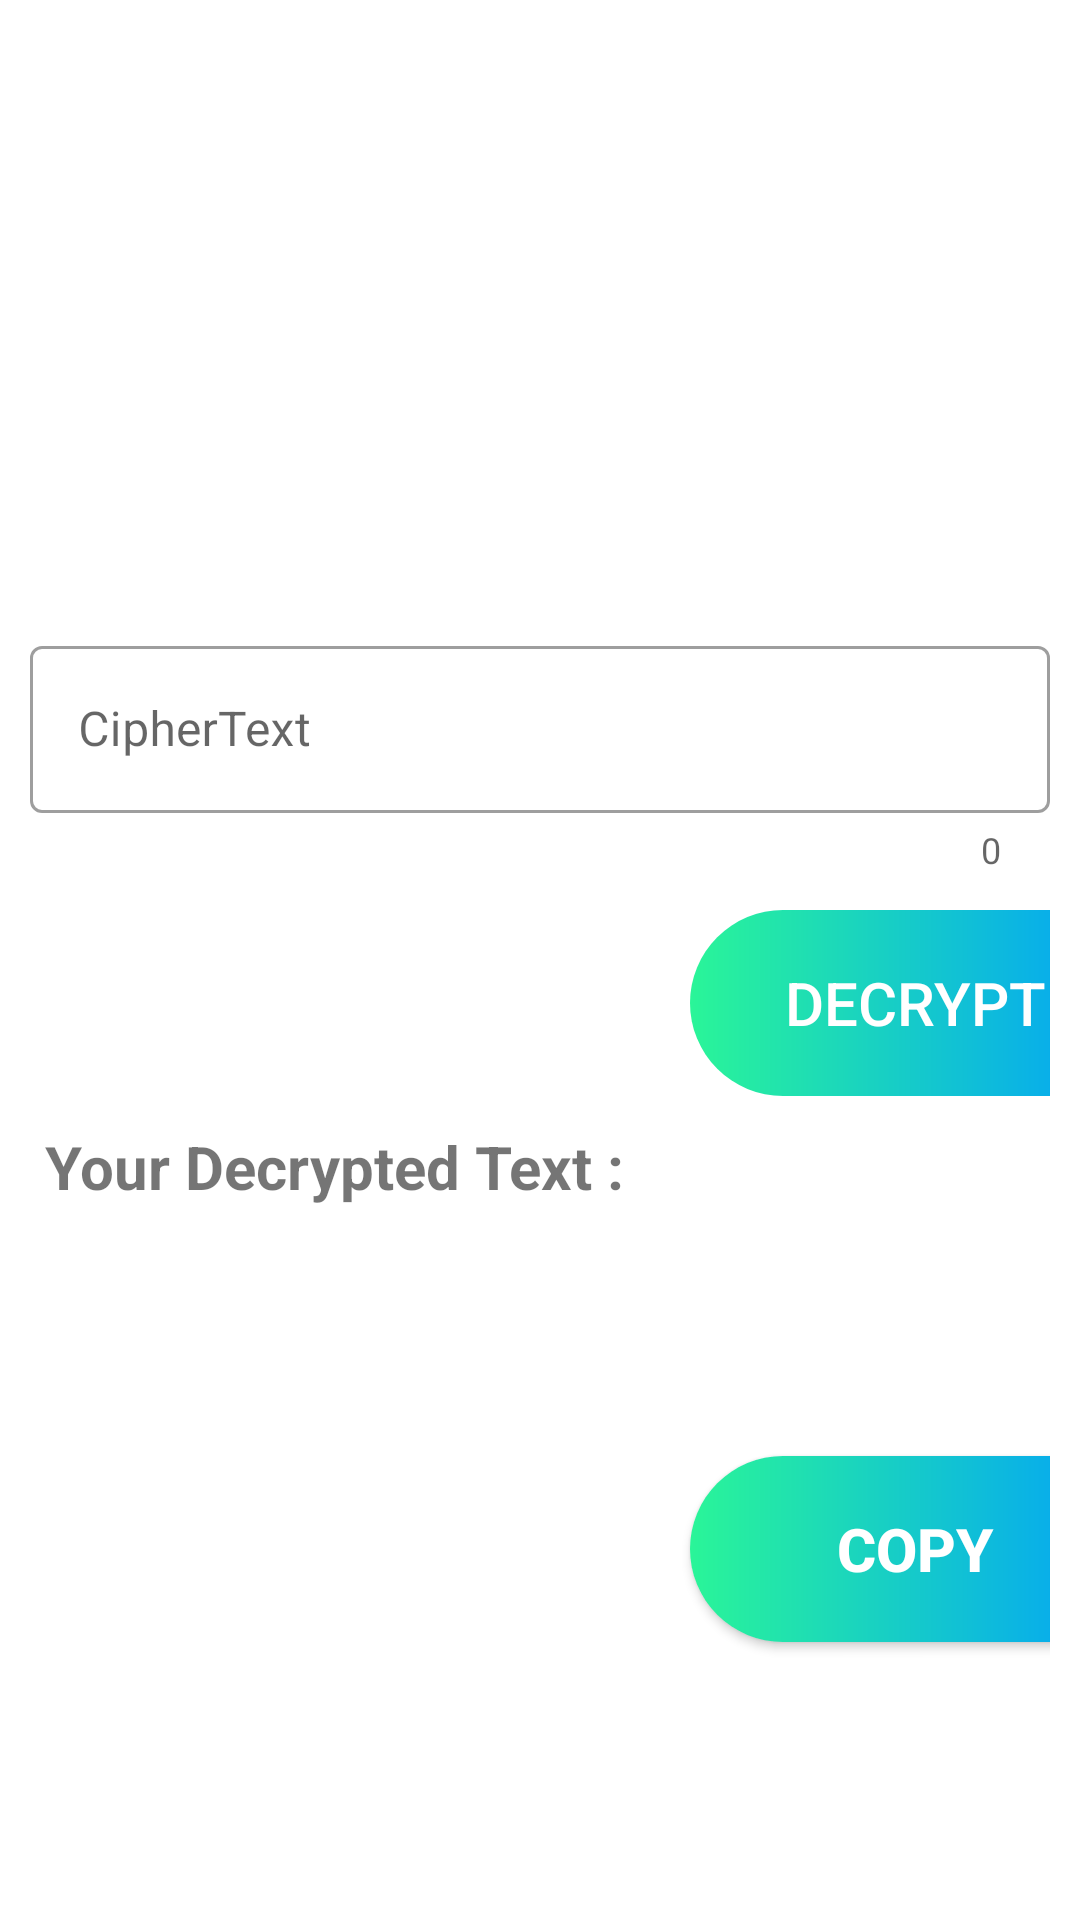

Layout XML and referenced resources for this Android screen:
<!-- AndroidManifest.xml: application theme Theme.CryptoRoid -->
<!-- res/layout/activity_decryption.xml -->
<?xml version="1.0" encoding="utf-8"?>
<LinearLayout xmlns:android="http://schemas.android.com/apk/res/android"

    android:layout_width="match_parent"
    android:layout_height="match_parent"
    xmlns:app="http://schemas.android.com/apk/res-auto"
    android:orientation="vertical">

    <FrameLayout
        android:layout_width="match_parent"
        android:layout_height="150dp"
        android:background="@drawable/blue_bg"
        >

    <TextView
        android:layout_width="match_parent"
        android:layout_height="56dp"
        android:textAlignment="center"
        android:text="Decryption Page"
        android:textSize="30sp"
        android:textColor="@color/white"
        android:textStyle="bold"
        android:gravity="center"
        android:layout_marginTop="30dp"
        />

    </FrameLayout>

    <LinearLayout
        android:layout_width="match_parent"
        android:layout_height="match_parent"
        android:layout_marginTop="40dp"
        android:orientation="vertical" >


        <com.google.android.material.textfield.TextInputLayout

            style="@style/Widget.MaterialComponents.TextInputLayout.OutlinedBox"
            app:counterEnabled="true"
            app:endIconMode="clear_text"
            android:layout_width="match_parent"
            android:layout_height="match_parent"
            android:hint="CipherText"
            android:layout_marginStart="10dp"
            android:layout_marginTop="20dp"
            android:layout_marginEnd="10dp"
            >

        <com.google.android.material.textfield.TextInputEditText
            android:id="@+id/textInputEditText2"
            android:layout_width="match_parent"
            android:layout_height="wrap_content"
            />

        <Button
            android:id="@+id/btndec"
            android:layout_width="150dp"
            android:layout_height="62dp"
            android:layout_marginLeft="220dp"
            android:layout_marginTop="12dp"
            android:layout_marginBottom="5dp"
            android:text="Decrypt"
            android:textSize="20dp"
            android:enabled="false"
            android:textColor="@color/white"
            android:onClick="decrypt"
            android:background="@drawable/custom_button"
            />



        <TextView
            android:layout_width="wrap_content"
            android:layout_height="wrap_content"
            android:text="Your Decrypted Text :"
            android:textStyle="bold"
            android:textSize="20sp"
            android:layout_marginTop="5dp"
            android:layout_marginLeft="5dp"
            android:gravity="left"/>

        <TextView
            android:id="@+id/enctv"
            android:layout_width="match_parent"
            android:layout_height="53dp"
            android:textColor="@color/white"
            android:textSize="20dp"
            android:layout_marginStart="5dp"
            android:layout_marginTop="20dp"
            android:textAlignment="center"
            android:textStyle="bold"
            />




        <Button
            android:id="@+id/btncp2"
            android:layout_width="150dp"
            android:layout_height="62dp"
            android:layout_marginStart="220dp"
            android:layout_marginTop="10dp"
            android:text="Copy"
            android:textStyle="bold"
            android:textSize="20sp"
            android:onClick="decryptCopy"
            android:textColor="@color/white"
            android:background="@drawable/custom_button"
            />

        </com.google.android.material.textfield.TextInputLayout>
    </LinearLayout>


</LinearLayout>
<!-- resources referenced by this layout -->
<resources>
  <!-- drawable custom_button (drawable) -->
  <?xml version="1.0" encoding="utf-8"?>
  <shape
      xmlns:android="http://schemas.android.com/apk/res/android"
      android:shape="rectangle">
  
      <gradient android:startColor="#2AF598" android:endColor="#009EFD" />
  
      <corners android:radius="50dp" />
  
  </shape>
  <style name="Theme.CryptoRoid" parent="Theme.MaterialComponents.DayNight.DarkActionBar">
          
          <item name="colorPrimary">@color/purple_500</item>
          <item name="colorPrimaryVariant">@color/purple_700</item>
          <item name="colorOnPrimary">@color/white</item>
          
          <item name="colorSecondary">@color/teal_200</item>
          <item name="colorSecondaryVariant">@color/teal_700</item>
          <item name="colorOnSecondary">@color/black</item>
          
          <item name="android:statusBarColor">?attr/colorPrimaryVariant</item>
          
      </style>
  <!-- not gathered from this repository: default colours our renderer supplied (Android Studio template values) -->
  <color name="purple_500">#FF6200EE</color>
  <color name="purple_700">#FF3700B3</color>
  <color name="teal_200">#FF03DAC5</color>
  <color name="teal_700">#FF018786</color>
  <color name="black">#FF000000</color>
  <color name="white">#FFFFFFFF</color>
</resources>
